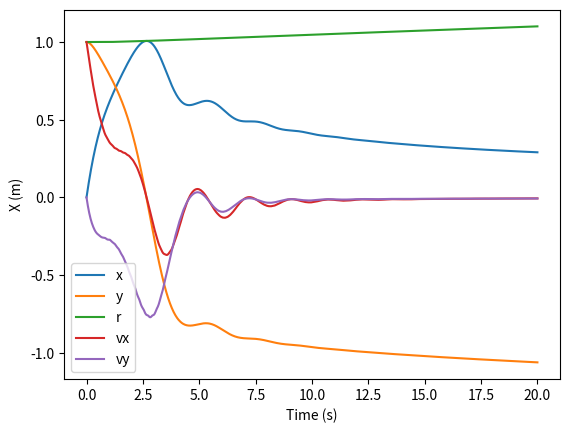
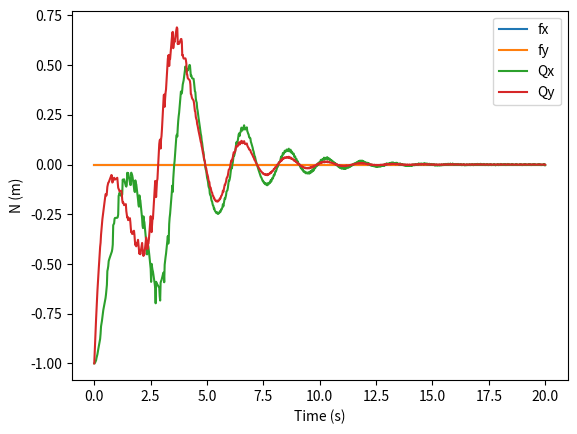

Here is the Python script that generated these plots, in order:
import numpy as np
import matplotlib.pyplot as plt
from scipy.integrate import solve_ivp
import sympy as sym
from dataclasses import dataclass, field

# Define the symbols and variables
t, r = sym.symbols('t r')
x, y = sym.symbols('x y', cls=sym.Function)
x, y = x(t), y(t)
vx = sym.diff(x, t)
vy = sym.diff(y, t)
ax = sym.diff(vx, t)
ay = sym.diff(vy, t)
f = x**2 + y**2 - r**2
Qx = sym.Symbol('Qx')
Qy = sym.Symbol('Qy')

# Define the Lagrangian function
L = sym.Rational(1, 2) * (vx**2 + vy**2)

# Use the Euler-Lagrange equation to obtain the differential equation of motion
dL_dx = sym.diff(L, x)
dL_dy = sym.diff(L, y)
dL_dvx = sym.diff(L, vx)
dL_dvy = sym.diff(L, vy)
dL_dvx_dt = sym.diff(dL_dvx, t)
dL_dvy_dt = sym.diff(dL_dvy, t)
l = sym.symbols('lambda')

eq1 = dL_dvx_dt - dL_dx - l * sym.diff(f, x) - Qx
eq2 = dL_dvy_dt - dL_dy - l * sym.diff(f, y) - Qy

print("Euler-Lagrange equation:", [eq1, eq2])


acc = sym.solve([eq1, eq2, sym.diff(sym.diff(f, t), t)], [ax, ay, l], dict=False)
print("Equilibrium points:", acc)

ax = acc[ax].subs([(r, 1)])
ay = acc[ay].subs([(r, 1)])
l = acc[l].subs([(r, 1)])
f = f.subs([(r, 1)])

ax = sym.lambdify([t, x, vx, y, vy, Qx, Qy], ax)
ay = sym.lambdify([t, x, vx, y, vy, Qx, Qy], ay)

fx = sym.lambdify([t, x, vx, y, vy, Qx, Qy], l*sym.diff(f, x))
fy = sym.lambdify([t, x, vx, y, vy, Qx, Qy], l*sym.diff(f, y))
lam = sym.lambdify([t, x, vx, y, vy, Qx, Qy], l)

# Define the function for the right-hand side of the differential equation

@dataclass
class ctrl_info_t:
    int_x: float = 0
    int_y: float = 0
    state: list = field(default_factory=list) # [t, x, vx, y, vy, l, fx, fy]


def box1d_dynamics(t, y, ctrl_info: ctrl_info_t):
    x, vx, y, vy = y
    dx_dt = vx
    dy_dt = vy
    # Qx = -x - vx
    # Qy = -y - vy
    Qx = -x - vx - 1.0 * ctrl_info.int_x
    Qy = -y - vy - 1.0 * ctrl_info.int_y
    dvx_dt = ax(t, x, vx, y, vy, Qx, Qy)
    dvy_dt = ay(t, x, vx, y, vy, Qx, Qy)
    l = lam(t, x, vx, y, vy, Qx, Qy)
    fx_ = fx(t, x, vx, y, vy, Qx, Qy)
    fy_ = fy(t, x, vx, y, vy, Qx, Qy)
    Qx = Qx +  fx_
    Qy = Qy + fy_
    dvx_dt = ax(t, x, vx, y, vy, Qx, Qy)
    dvy_dt = ay(t, x, vx, y, vy, Qx, Qy)
    l = lam(t, x, vx, y, vy, Qx, Qy)
    
    fx_ = fx(t, x, vx, y, vy, Qx, Qy)
    fy_ = fy(t, x, vx, y, vy, Qx, Qy)
    dt = t - ctrl_info.state[-1][0]
    ctrl_info.int_x += (0.0 -x) * dt
    ctrl_info.int_y += (1.0 -y) * dt
    ctrl_info.state.append([t, x, vx, y, vy, l, fx_, fy_, Qx, Qy])
    return [dx_dt, dvx_dt, dy_dt, dvy_dt]

# Set the initial conditions and time span
y0 = [0, 1, 1, 0]
t_span = [0, 20]

# # Solve the differential equation numerically using solve_ivp
ctrl_info = ctrl_info_t(int_x=0, int_y=0, state=[[0, 0, 1, 1, 0, 0, 0, 0, 0, 0]])

# y0 = np.array(y0)
# for t in np.linspace(0, 20, 1000):
#     dydt = box1d_dynamics(t, y0, ctrl_info)
#     y0 = y0 + np.array(dydt) * (t - ctrl_info.state[-1][0])
    

sol = solve_ivp(lambda t, y: box1d_dynamics(t, y, ctrl_info), t_span, y0, t_eval=np.linspace(t_span[0], t_span[1], 1000))

state = np.array(ctrl_info.state)
print(state.shape)
t = state[:, 0]
fx = state[:, 5]
fy = state[:, 6]
fx = np.interp(sol.t, t, fx)
fy = np.interp(sol.t, t, fy)
Qx = state[:, 8]
Qy = state[:, 9]
Qx = np.interp(sol.t, t, Qx)
Qy = np.interp(sol.t, t, Qy)


# # Plot the result
plt.figure()
plt.plot(sol.t, sol.y[0], label='x')
plt.plot(sol.t, sol.y[2], label='y')
plt.plot(sol.t, np.sqrt(sol.y[0]**2 + sol.y[2]**2), label='r')
plt.plot(sol.t, sol.y[1], label='vx')
plt.plot(sol.t, sol.y[3], label='vy')
plt.legend()
plt.xlabel('Time (s)')
plt.ylabel('X (m)')

plt.figure()
plt.plot(sol.t, fx, label='fx')
plt.plot(sol.t, fy, label='fy')
plt.plot(sol.t, Qx, label='Qx')
plt.plot(sol.t, Qy, label='Qy')
plt.legend()
plt.xlabel('Time (s)')
plt.ylabel('N (m)')

plt.show()
